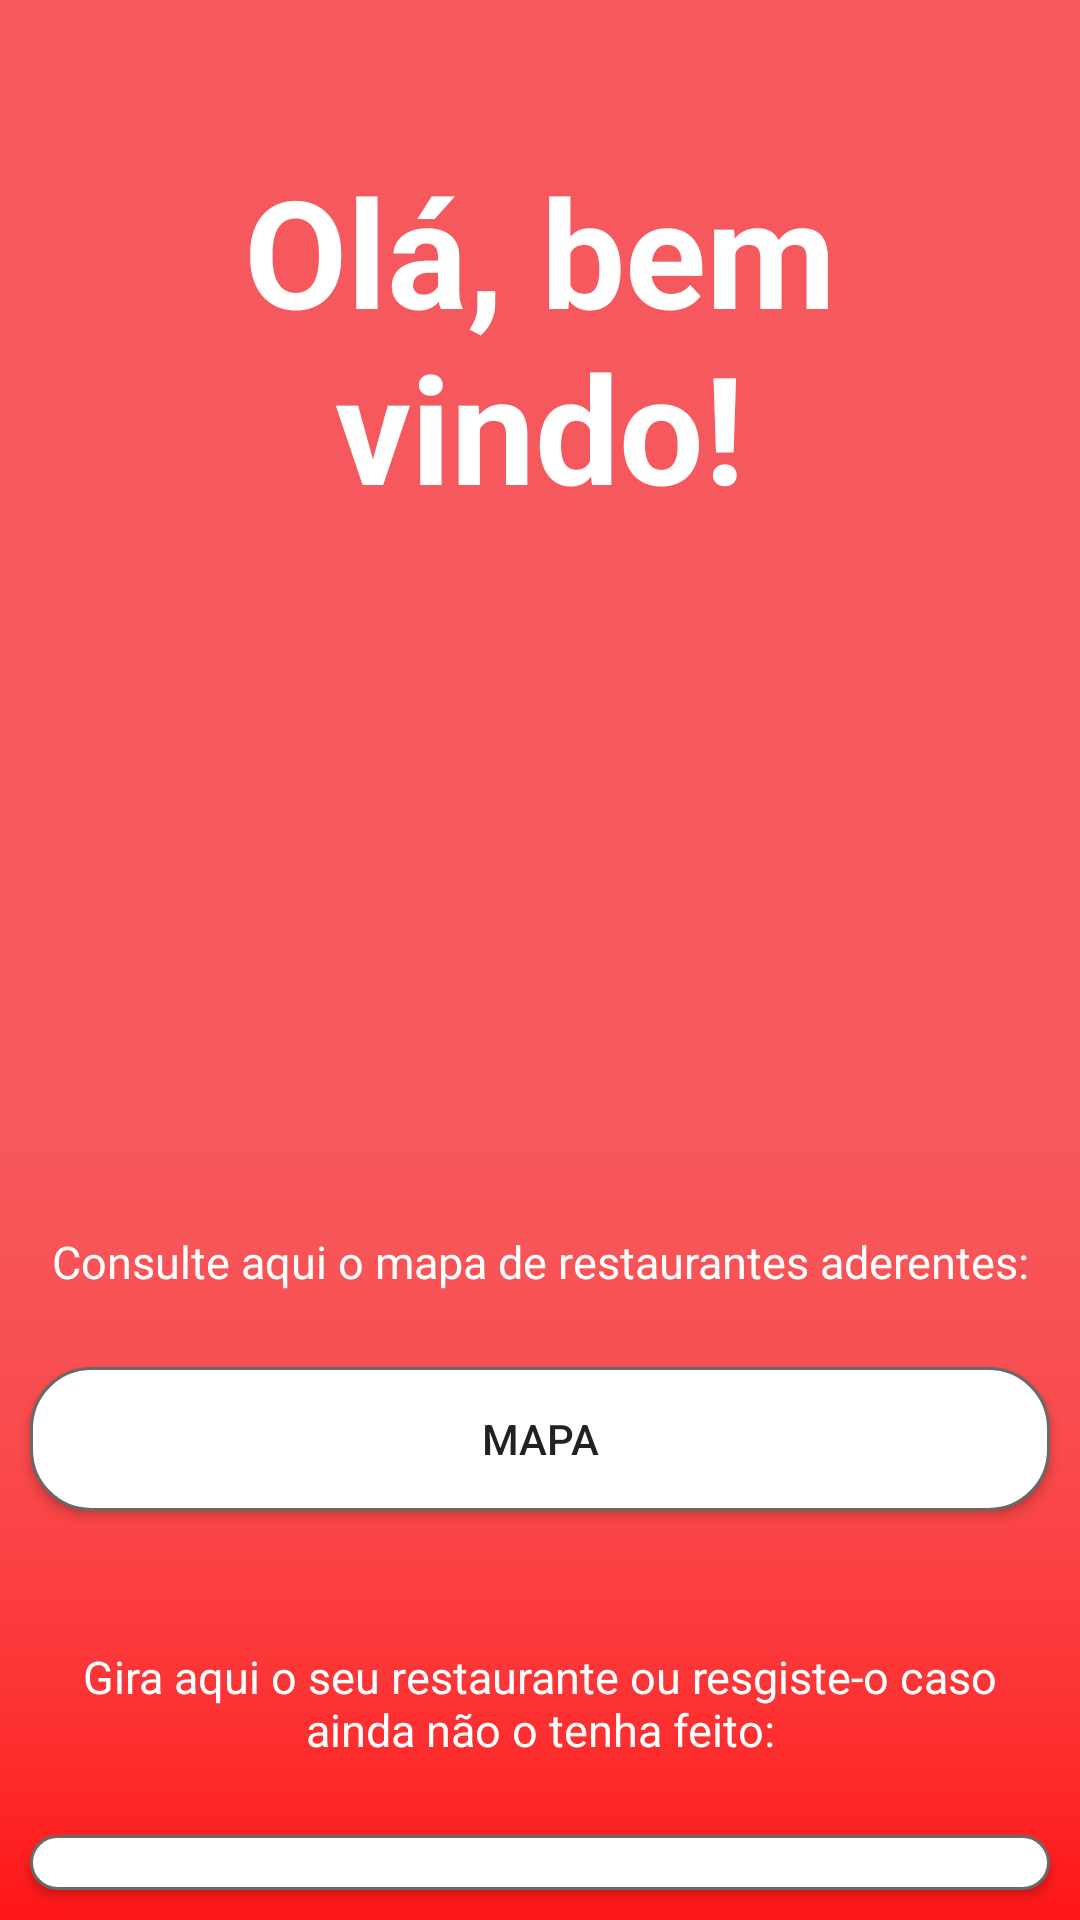

This screen was rendered from an Android layout file. Write that file and the resources it references.
<!-- AndroidManifest.xml: application theme Theme.Restaurants4you -->
<!-- res/layout/role_restaurant.xml -->
<?xml version="1.0" encoding="utf-8"?>
<androidx.constraintlayout.widget.ConstraintLayout xmlns:android="http://schemas.android.com/apk/res/android"
    android:layout_width="match_parent"
    android:layout_height="match_parent"
    android:background="@drawable/fundo">

    <LinearLayout
        android:layout_width="match_parent"
        android:layout_height="match_parent"
        android:orientation="vertical">

        <Space
            android:layout_width="match_parent"
            android:layout_height="30dp" />


        <TextView
            style="@style/titulo"
            android:text="@string/bem_vindo" />

        <Space
            android:layout_width="match_parent"
            android:layout_height="200dp" />


        <TextView
            style="@style/txtLoginRegisto"
            android:text="@string/consulte_aqui_o_mapa" />

        <Button
            android:id="@+id/btnMapa"
            style="@style/btn"
            android:text="@string/mapa" />

        <Space
            android:layout_width="match_parent"
            android:layout_height="20dp" />

        <TextView
            style="@style/txtLoginRegisto"
            android:text="@string/registe_aqui_o_seu_restaurante" />

        <Button
            android:id="@+id/btnGere"
            style="@style/btn"
            android:text="@string/gerir_restaurante" />

    </LinearLayout>

</androidx.constraintlayout.widget.ConstraintLayout>
<!-- resources referenced by this layout -->
<resources>
  <!-- drawable fundo: png bitmap (drawable, 4985 bytes) -->
  <string name="bem_vindo">Olá, bem vindo!</string>
  <string name="consulte_aqui_o_mapa">Consulte aqui o mapa de restaurantes aderentes:</string>
  <string name="gerir_restaurante">Gerir Restaurante</string>
  <string name="mapa">Mapa</string>
  <string name="registe_aqui_o_seu_restaurante">Gira aqui o seu restaurante ou resgiste-o caso ainda não o tenha feito:</string>
  <style name="btn">
          <item name="android:layout_width">match_parent</item>
          <item name="android:layout_height">wrap_content</item>
          <item name="android:background">@drawable/rounded_txt</item>
          <item name="android:minHeight">48dp</item>
          <item name="android:layout_margin">10dp</item>
      </style>
  <style name="titulo">
          <item name="android:layout_width">match_parent</item>
          <item name="android:layout_height">wrap_content</item>
          <item name="android:layout_margin">20dp</item>
          <item name="android:textAlignment">center</item>
          <item name="android:textAllCaps">false</item>
          <item name="android:textColor">@color/white</item>
          <item name="android:textSize">50sp</item>
          <item name="android:textStyle">bold</item>
      </style>
  <style name="txtLoginRegisto">
          <item name="android:layout_width">match_parent</item>
          <item name="android:layout_height">wrap_content</item>
          <item name="android:textAlignment">center</item>
          <item name="android:textColor">@color/white</item>
          <item name="android:textSize">15sp</item>
          <item name="android:layout_margin">15dp</item>
      </style>
  <style name="Theme.Restaurants4you" parent="Theme.MaterialComponents.DayNight.DarkActionBar">
          
          <item name="colorPrimary">@color/grey_500</item>
          <item name="colorPrimaryVariant">@color/grey_700</item>
          <item name="colorOnPrimary">@color/white</item>
          
          <item name="colorSecondary">@color/teal_200</item>
          <item name="colorSecondaryVariant">@color/teal_700</item>
          <item name="colorOnSecondary">@color/black</item>
          
          <item name="android:statusBarColor">?attr/colorPrimaryVariant</item>
          
      </style>
  <!-- drawable rounded_txt (drawable) -->
  <?xml version="1.0" encoding="utf-8"?>
  <shape xmlns:android="http://schemas.android.com/apk/res/android"
      android:shape="rectangle">
      <solid android:color="@color/white"/>
      <corners android:radius="20dp" />
      <stroke android:width="1dp" android:color="@color/grey_500"/>
      <padding android:top="10dp" android:bottom="10dp" android:right="10dp" android:left="10dp"/>
  
  
  </shape>
  <color name="white">#FFFFFFFF</color>
  <color name="grey_500">#696969</color>
  <color name="grey_700">#C0C0C0</color>
  <color name="teal_200">#FF03DAC5</color>
  <color name="teal_700">#FF018786</color>
  <color name="black">#FF000000</color>
</resources>
